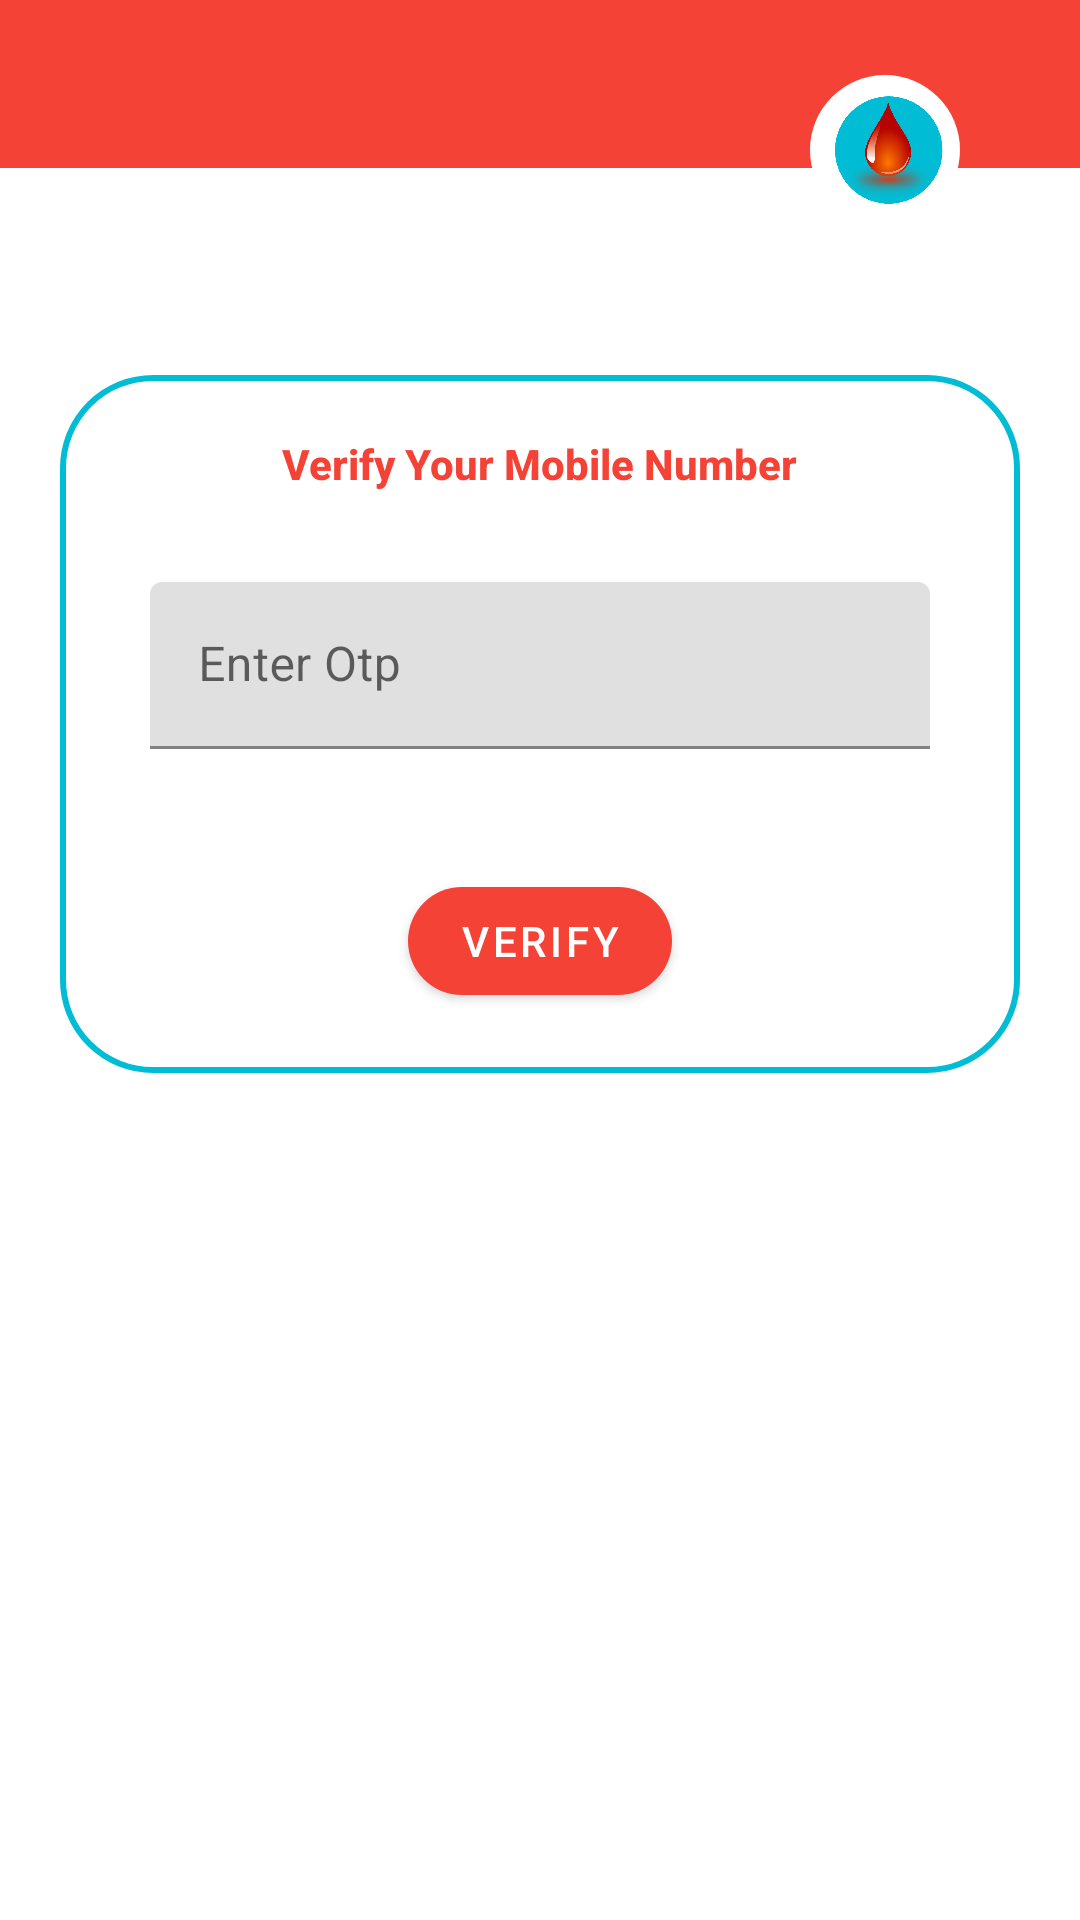

Here is an Android app screen rendered from its layout file. Give the layout XML and the strings, colors and styles it references.
<!-- AndroidManifest.xml: application theme AppTheme -->
<!-- res/layout/activity_verify.xml -->
<?xml version="1.0" encoding="utf-8"?>
<RelativeLayout xmlns:android="http://schemas.android.com/apk/res/android"
    xmlns:app="http://schemas.android.com/apk/res-auto"
    android:orientation="vertical"
    android:layout_width="match_parent"
    android:layout_height="match_parent">
    <include android:layout_width="match_parent"
        android:layout_height="wrap_content"
        layout="@layout/app_bar_main"
        android:id="@+id/include_tool_bars"/>
    <LinearLayout
        android:layout_width="match_parent"
        android:layout_height="wrap_content"
        android:orientation="vertical"
        android:background="@drawable/verify_phone"
        android:layout_below="@+id/include_tool_bars"
        android:layout_marginTop="@dimen/dp_fifty"
        android:layout_marginHorizontal="@dimen/dp_twenty"
        android:paddingVertical="@dimen/dp_twenty">

        <com.google.android.material.textview.MaterialTextView
            android:layout_width="wrap_content"
            android:layout_height="wrap_content"
            android:text="@string/verify_phone"
            android:layout_gravity="center"
            android:textAppearance="@style/TextAppearance.AppCompat.Body2"
            android:textStyle="bold"
            android:textColor="@color/colorPrimary" />

        <com.google.android.material.textfield.TextInputLayout
            android:layout_width="match_parent"
            android:layout_height="wrap_content"
            android:padding="@dimen/dp_thirty">

            <com.google.android.material.textfield.TextInputEditText
                android:layout_width="match_parent"
                android:layout_height="wrap_content"
                android:hint="@string/otp"
                android:id="@+id/Otp"
                android:inputType="text"
                android:imeOptions="actionNext"/>

        </com.google.android.material.textfield.TextInputLayout>

        <com.google.android.material.button.MaterialButton
            android:layout_width="wrap_content"
            android:layout_height="wrap_content"
            android:text="Verify"
            android:id="@+id/btnVerify"
            android:layout_marginTop="@dimen/dp_ten"
            android:layout_gravity="center"
            app:cornerRadius="@dimen/dp_sixty"/>

    </LinearLayout>
    <ProgressBar
        android:layout_width="@dimen/dp_fifty"
        android:layout_height="@dimen/dp_fifty"
        android:id="@+id/progress_bar"
        android:layout_gravity="center"
        android:layout_marginTop="@dimen/dp_eighty"
        android:visibility="invisible"
        android:layout_centerHorizontal="true"
        android:layout_below="@+id/linearLayoutLogo"
        />

</RelativeLayout>
<!-- res/layout/app_bar_main.xml (included above) -->
<?xml version="1.0" encoding="utf-8"?>
<LinearLayout xmlns:android="http://schemas.android.com/apk/res/android"
    xmlns:app="http://schemas.android.com/apk/res-auto"
    xmlns:tools="http://schemas.android.com/tools"
    android:layout_width="match_parent"
    android:layout_height="match_parent"
    tools:context=".activity.home.HomeActivity"
    android:orientation="vertical">

    <RelativeLayout
        android:layout_width="match_parent"
        android:layout_height="wrap_content">

        <androidx.appcompat.widget.Toolbar
            android:id="@+id/toolbar"
            android:layout_width="match_parent"
            android:layout_height="?attr/actionBarSize"
            android:background="@color/colorPrimary"
            android:theme="@style/AppTheme.AppBarOverlay"/>
        <ImageView
            android:id="@+id/image_logo"
            android:layout_width="@dimen/dp_50"
            android:layout_height="@dimen/dp_50"
            android:src="@drawable/blood_app_logo"
            android:foregroundGravity="center"
            android:background="@drawable/bg_logo"
            android:layout_alignParentEnd="true"
            android:layout_marginRight="@dimen/dp_40"
            android:layout_marginTop="@dimen/dp_25"
            android:padding="@dimen/dp_2"/>

    </RelativeLayout>

    <FrameLayout android:layout_height="match_parent"
        android:layout_width="match_parent"
        android:id="@+id/fragment_container">
    </FrameLayout>

</LinearLayout>
<!-- resources referenced by this layout -->
<resources>
  <color name="colorPrimary">#F44336</color>
  <dimen name="dp_2">2dp</dimen>
  <dimen name="dp_25">25dp</dimen>
  <dimen name="dp_40">40dp</dimen>
  <dimen name="dp_50">50dp</dimen>
  <dimen name="dp_eighty">80dp</dimen>
  <dimen name="dp_fifty">50dp</dimen>
  <dimen name="dp_sixty">60dp</dimen>
  <dimen name="dp_ten">10dp</dimen>
  <dimen name="dp_thirty">30dp</dimen>
  <dimen name="dp_twenty">20dp</dimen>
  <!-- drawable bg_logo (drawable) -->
  <?xml version="1.0" encoding="utf-8"?>
  <shape xmlns:android="http://schemas.android.com/apk/res/android"
      android:shape="rectangle">
      <solid android:color="@android:color/white"/>
      <size android:height="@dimen/dp_80" android:width="@dimen/dp_80"/>
      <corners android:radius="@dimen/dp_50"/>
  
  </shape>
  <!-- drawable blood_app_logo: webp bitmap (drawable-hdpi, 63354 bytes) -->
  <!-- drawable verify_phone (drawable) -->
  <?xml version="1.0" encoding="utf-8"?>
  <shape android:shape="rectangle"
      xmlns:android="http://schemas.android.com/apk/res/android">
      <corners android:radius="@dimen/dp_thirty"/>
      <stroke android:color="@color/colorAccent" android:width="@dimen/dp_two"/>
  
  </shape>
  <string name="otp">Enter Otp</string>
  <string name="verify_phone">Verify Your Mobile Number</string>
  <style name="AppTheme.AppBarOverlay" parent="ThemeOverlay.AppCompat.Dark.ActionBar">
          <item name="android:textColor">@android:color/black</item>
          <item name="android:textColorPrimary">@android:color/white</item>
          <item name="android:colorBackground">@android:color/white</item>
      </style>
  <style name="AppTheme" parent="Theme.MaterialComponents.Light.NoActionBar">
          
          <item name="colorPrimary">@color/colorPrimary</item>
          <item name="colorPrimaryDark">@color/colorPrimaryDark</item>
          <item name="colorAccent">@color/colorAccent</item>
  
      </style>
  <dimen name="dp_80">80dp</dimen>
  <color name="colorAccent">#00BCD4</color>
  <dimen name="dp_two">2dp</dimen>
  <color name="colorPrimaryDark">#D32F2F</color>
</resources>
